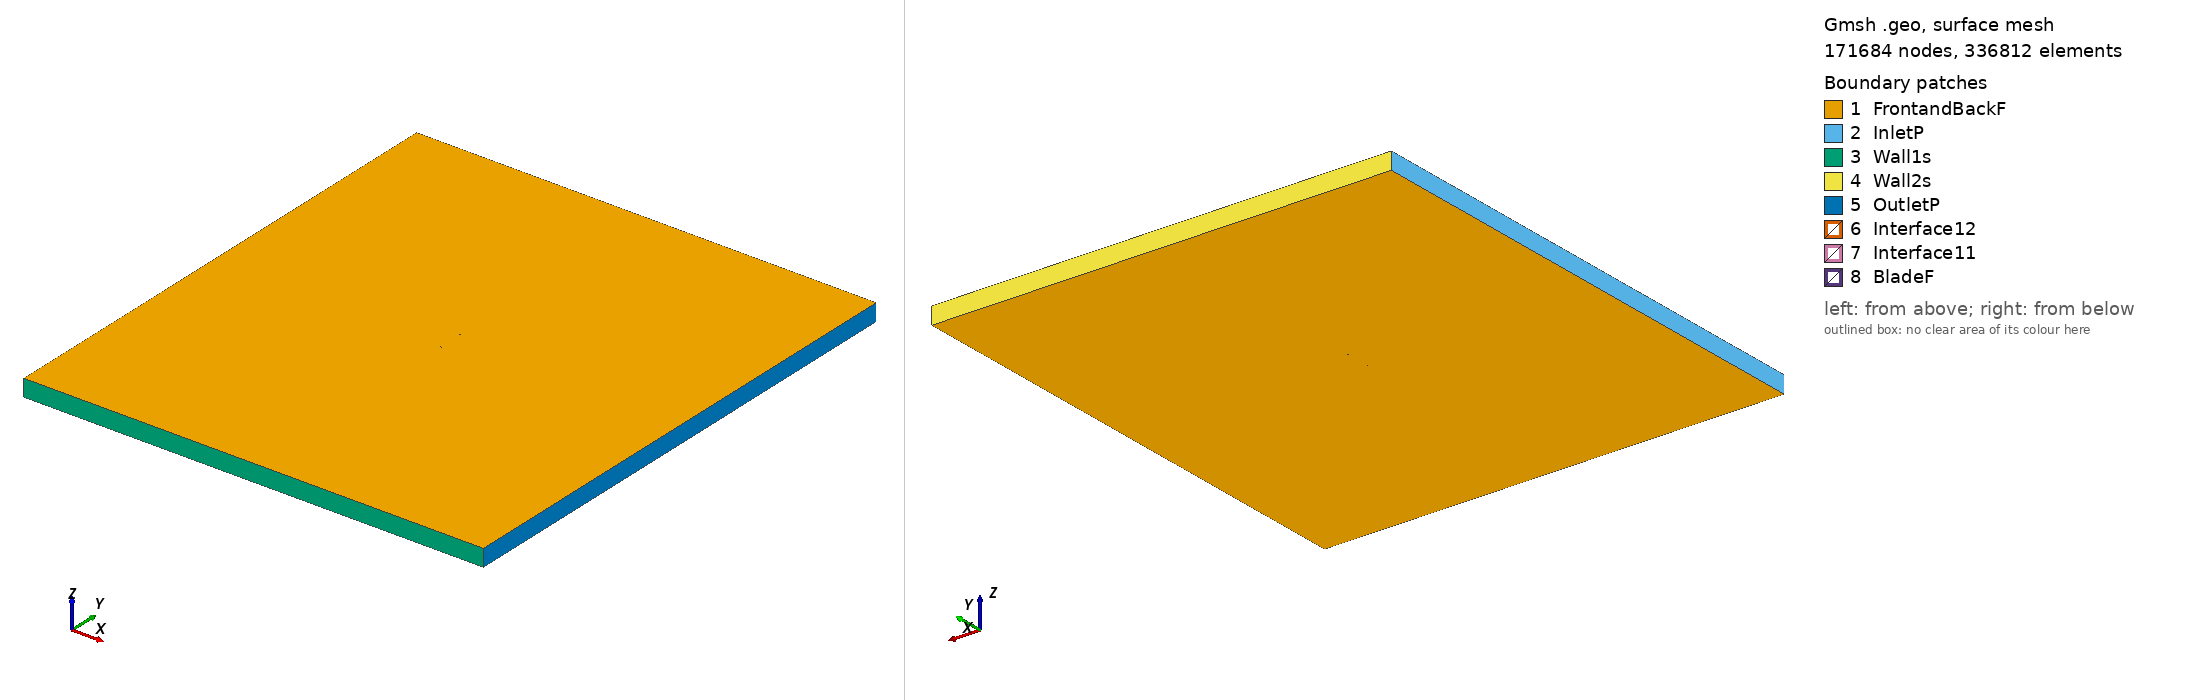

Gmsh geometry script, surface-meshed: 171684 nodes, 336812 surface elements. Boundary patches (legend numbers): 1 FrontandBackF, 2 InletP, 3 Wall1s, 4 Wall2s, 5 OutletP, 6 Interface12, 7 Interface11, 8 BladeF. Left view from above one corner, right view from below the opposite corner. Legend entries are the model's physical surfaces. The drawing asked Gmsh for element sizes between 1% and 20% of the model's largest extent; the script's own settings can give other sizes.

=== e583_tsr2_5.115_aoa_5.5872.geo (drawn) ===
SetFactory("OpenCASCADE");

Point(1) = {0.074468, 0.730853, 0, 1.0};
Point(2) = {0.072198, 0.730419, 0, 1.0};
Point(3) = {0.068033, 0.729684, 0, 1.0};
Point(4) = {0.063095, 0.728862, 0, 1.0};
Point(5) = {0.057483, 0.727938, 0, 1.0};
Point(6) = {0.051300, 0.726926, 0, 1.0};
Point(7) = {0.044659, 0.725851, 0, 1.0};
Point(8) = {0.037671, 0.724751, 0, 1.0};
Point(9) = {0.030447, 0.723670, 0, 1.0};
Point(10) = {0.023093, 0.722666, 0, 1.0};
Point(11) = {0.015711, 0.721805, 0, 1.0};
Point(12) = {0.008392, 0.721174, 0, 1.0};
Point(13) = {0.001166, 0.720880, 0, 1.0};
Point(14) = {-0.005998, 0.720953, 0, 1.0};
Point(15) = {-0.013018, 0.721347, 0, 1.0};
Point(16) = {-0.020020, 0.722054, 0, 1.0};
Point(17) = {-0.026762, 0.723037, 0, 1.0};
Point(18) = {-0.033252, 0.724284, 0, 1.0};
Point(19) = {-0.039438, 0.725763, 0, 1.0};
Point(20) = {-0.045261, 0.727443, 0, 1.0};
Point(21) = {-0.050666, 0.729300, 0, 1.0};
Point(22) = {-0.055606, 0.731298, 0, 1.0};
Point(23) = {-0.060040, 0.733405, 0, 1.0};
Point(24) = {-0.063934, 0.735582, 0, 1.0};
Point(25) = {-0.067255, 0.737790, 0, 1.0};
Point(26) = {-0.069982, 0.739977, 0, 1.0};
Point(27) = {-0.072095, 0.742096, 0, 1.0};
Point(28) = {-0.073581, 0.744082, 0, 1.0};
Point(29) = {-0.074434, 0.745858, 0, 1.0};
Point(30) = {-0.074608, 0.746565, 0, 1.0};
Point(31) = {-0.074650, 0.746992, 0, 1.0};
Point(32) = {-0.074644, 0.747252, 0, 1.0};
Point(33) = {-0.074611, 0.747492, 0, 1.0};
Point(34) = {-0.074584, 0.747602, 0, 1.0};
Point(35) = {-0.074548, 0.747705, 0, 1.0};
Point(36) = {-0.074501, 0.747796, 0, 1.0};
Point(37) = {-0.074440, 0.747880, 0, 1.0};
Point(38) = {-0.074361, 0.747963, 0, 1.0};
Point(39) = {-0.074270, 0.748044, 0, 1.0};
Point(40) = {-0.074053, 0.748199, 0, 1.0};
Point(41) = {-0.073794, 0.748351, 0, 1.0};
Point(42) = {-0.073333, 0.748567, 0, 1.0};
Point(43) = {-0.072276, 0.748933, 0, 1.0};
Point(44) = {-0.069677, 0.749468, 0, 1.0};
Point(45) = {-0.066234, 0.749820, 0, 1.0};
Point(46) = {-0.061991, 0.749995, 0, 1.0};
Point(47) = {-0.056990, 0.750000, 0, 1.0};
Point(48) = {-0.051293, 0.749857, 0, 1.0};
Point(49) = {-0.044972, 0.749580, 0, 1.0};
Point(50) = {-0.038107, 0.749181, 0, 1.0};
Point(51) = {-0.030785, 0.748671, 0, 1.0};
Point(52) = {-0.023101, 0.748061, 0, 1.0};
Point(53) = {-0.015150, 0.747355, 0, 1.0};
Point(54) = {-0.007033, 0.746559, 0, 1.0};
Point(55) = {0.001149, 0.745676, 0, 1.0};
Point(56) = {0.009293, 0.744705, 0, 1.0};
Point(57) = {0.017297, 0.743639, 0, 1.0};
Point(58) = {0.025053, 0.742445, 0, 1.0};
Point(59) = {0.032527, 0.741055, 0, 1.0};
Point(60) = {0.039752, 0.739478, 0, 1.0};
Point(61) = {0.046736, 0.737804, 0, 1.0};
Point(62) = {0.053449, 0.736158, 0, 1.0};
Point(63) = {0.059792, 0.734701, 0, 1.0};
Point(64) = {0.065596, 0.733540, 0, 1.0};
Point(65) = {0.070674, 0.732731, 0, 1.0};
Point(66) = {0.074610, 0.732299, 0, 1.0};
Point(67) = {-0.074468, -0.730853, 0, 1.0};
Point(68) = {-0.072198, -0.730419, 0, 1.0};
Point(69) = {-0.068033, -0.729684, 0, 1.0};
Point(70) = {-0.063095, -0.728862, 0, 1.0};
Point(71) = {-0.057483, -0.727938, 0, 1.0};
Point(72) = {-0.051300, -0.726926, 0, 1.0};
Point(73) = {-0.044659, -0.725851, 0, 1.0};
Point(74) = {-0.037671, -0.724751, 0, 1.0};
Point(75) = {-0.030447, -0.723670, 0, 1.0};
Point(76) = {-0.023093, -0.722666, 0, 1.0};
Point(77) = {-0.015711, -0.721805, 0, 1.0};
Point(78) = {-0.008392, -0.721174, 0, 1.0};
Point(79) = {-0.001166, -0.720880, 0, 1.0};
Point(80) = {0.005998, -0.720953, 0, 1.0};
Point(81) = {0.013018, -0.721347, 0, 1.0};
Point(82) = {0.020020, -0.722054, 0, 1.0};
Point(83) = {0.026762, -0.723037, 0, 1.0};
Point(84) = {0.033252, -0.724284, 0, 1.0};
Point(85) = {0.039438, -0.725763, 0, 1.0};
Point(86) = {0.045261, -0.727443, 0, 1.0};
Point(87) = {0.050666, -0.729300, 0, 1.0};
Point(88) = {0.055606, -0.731298, 0, 1.0};
Point(89) = {0.060040, -0.733405, 0, 1.0};
Point(90) = {0.063934, -0.735582, 0, 1.0};
Point(91) = {0.067255, -0.737790, 0, 1.0};
Point(92) = {0.069982, -0.739977, 0, 1.0};
Point(93) = {0.072095, -0.742096, 0, 1.0};
Point(94) = {0.073581, -0.744082, 0, 1.0};
Point(95) = {0.074434, -0.745858, 0, 1.0};
Point(96) = {0.074608, -0.746565, 0, 1.0};
Point(97) = {0.074650, -0.746992, 0, 1.0};
Point(98) = {0.074644, -0.747252, 0, 1.0};
Point(99) = {0.074611, -0.747492, 0, 1.0};
Point(100) = {0.074584, -0.747602, 0, 1.0};
Point(101) = {0.074548, -0.747705, 0, 1.0};
Point(102) = {0.074501, -0.747796, 0, 1.0};
Point(103) = {0.074440, -0.747880, 0, 1.0};
Point(104) = {0.074361, -0.747963, 0, 1.0};
Point(105) = {0.074270, -0.748044, 0, 1.0};
Point(106) = {0.074053, -0.748199, 0, 1.0};
Point(107) = {0.073794, -0.748351, 0, 1.0};
Point(108) = {0.073333, -0.748567, 0, 1.0};
Point(109) = {0.072276, -0.748933, 0, 1.0};
Point(110) = {0.069677, -0.749468, 0, 1.0};
Point(111) = {0.066234, -0.749820, 0, 1.0};
Point(112) = {0.061991, -0.749995, 0, 1.0};
Point(113) = {0.056990, -0.750000, 0, 1.0};
Point(114) = {0.051293, -0.749857, 0, 1.0};
Point(115) = {0.044972, -0.749580, 0, 1.0};
Point(116) = {0.038107, -0.749181, 0, 1.0};
Point(117) = {0.030785, -0.748671, 0, 1.0};
Point(118) = {0.023101, -0.748061, 0, 1.0};
Point(119) = {0.015150, -0.747355, 0, 1.0};
Point(120) = {0.007033, -0.746559, 0, 1.0};
Point(121) = {-0.001149, -0.745676, 0, 1.0};
Point(122) = {-0.009293, -0.744705, 0, 1.0};
Point(123) = {-0.017297, -0.743639, 0, 1.0};
Point(124) = {-0.025053, -0.742445, 0, 1.0};
Point(125) = {-0.032527, -0.741055, 0, 1.0};
Point(126) = {-0.039752, -0.739478, 0, 1.0};
Point(127) = {-0.046736, -0.737804, 0, 1.0};
Point(128) = {-0.053449, -0.736158, 0, 1.0};
Point(129) = {-0.059792, -0.734701, 0, 1.0};
Point(130) = {-0.065596, -0.733540, 0, 1.0};
Point(131) = {-0.070674, -0.732731, 0, 1.0};
Point(132) = {-0.074610, -0.732299, 0, 1.0};

// Lines: first blade (splines 1-4)
Spline(1) = {1:18};
Spline(2) = {18:50};
Spline(3) = {50:66};
Spline(4) = {66,1};

// Lines: second blade (splines 5-8)
Spline(5) = {67:84};
Spline(6) = {84:116};
Spline(7) = {116:132};
Spline(8) = {132,67};

// Outer domain (points 20001-4 and lines)
Point(133) = {-13.50000000, -15.00000000, 0, 1.0};
Point(134) = {-13.50000000, 15.00000000, 0, 1.0};
Point(135) = {13.50000000, 15.00000000, 0, 1.0};
Point(136) = {13.50000000, -15.00000000, 0, 1.0};
Line(11) = {133, 134};
Line(12) = {134, 135};
Line(13) = {135, 136};
Line(14) = {133, 136};

// Interface (between moving and stationary domain) (circles)
Circle(9) = {0, 0, 0, 0.80000000, 0, 2*Pi};
Circle(10) = {0, 0, 0, 0.80000000, 0, 2*Pi};

// Loops collect Lines/Splines/etc (blade1, blade2, domain, first circle)
Line Loop(1) = {1:4};
Line Loop(2) = {5:8};
Line Loop(3) = {11,12,13,-14};
Line Loop(4) = {9};

// BooleanDifference cuts out the circle/interface from the domain
Plane Surface(1) = {3};
Plane Surface(2) = {4};
BooleanDifference{ Surface{1}; Delete;}{ Surface{2}; Delete;}

// This one cuts out the blades from the inner circle/interface
Line Loop(6) = {10};
Plane Surface(5) = {6};
Plane Surface(6) = {1};
Plane Surface(7) = {2};
BooleanDifference{ Surface{5}; Delete;}{ Surface{6,7}; Delete;}

// extrude to 3rd dimension
Extrude {0, 0, 1} {Surface{1}; Surface{5}; Layers{1}; Recombine;}

// Physical Surfaces are the named boundaries (patches)
Physical Surface("Interface11") = {12};
Physical Surface("Interface12") = {10};

// sides of domain
Physical Surface("InletP") = {6};
Physical Surface("OutletP") = {9};

// top and bottom of domain
Physical Surface("Wall1s") = {7};
Physical Surface("Wall2s") = {8};

// Check FrontandBackF by ensuring there is nothing in the 3rd dimension
Physical Surface("FrontandBackF") = {1,11,5,21};
Physical Surface("BladeF") = {13:20};
Physical Volume("Turbine") = {2};
Physical Volume("Farfield") = {1};

// settings for airfoil boundary layer
Field[1] = BoundaryLayer;
Field[1].EdgesList = {1:8};
Field[1].hwall_n = 1e-3;
Field[1].thickness = 1.5e-2;
Field[1].ratio = 1.05;
Field[1].Quads = 1;
BoundaryLayer Field = 1;

// control points for mesh (blade and interface)
// floor((arc length / 1.5mm)/ 6) -> Transfinite Line
Transfinite Line {1,2,3,5,6,7} = 34 Using Progression 1;
Transfinite Line {4,8} = 2 Using Progression 1;
Transfinite Line {9, 15} = 800 Using Progression 1;

// For more information on gmsh syntax, visit http://gmsh.info/doc/texinfo/gmsh.html
